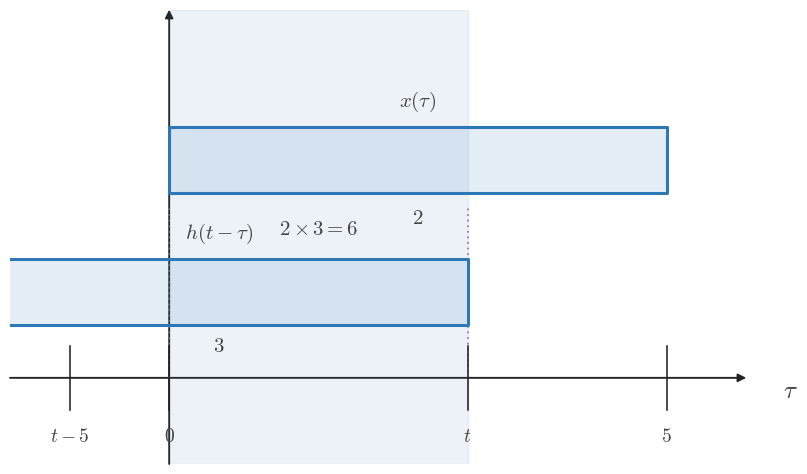

This chart was generated by the following Python code: (Note: this script raises an exception after producing the figure.)
from __future__ import annotations

from pathlib import Path

import matplotlib.pyplot as plt
import numpy as np


plt.rcParams.update(
    {
        "mathtext.fontset": "cm",
        "font.family": "serif",
        "figure.facecolor": "white",
        "axes.facecolor": "white",
    }
)

BLUE = "#2f78b7"
AXIS = "#222222"
TEXT = "#444444"
GUIDE = "#777777"
GRID = "#000000"

TAU = r"$\tau$"
T_AXIS = r"$t$"


def configure():
    plt.rcParams.update(
        {
            "mathtext.fontset": "cm",
            "font.family": "serif",
            "figure.facecolor": "white",
            "axes.facecolor": "white",
        }
    )


def math_label(value):
    if isinstance(value, str):
        return value
    if abs(value - round(value)) < 1e-9:
        return f"${int(round(value))}$"
    return f"${value:g}$"


def setup_axes(
    ax,
    *,
    xlim,
    ylim,
    xticks=(),
    yticks=(),
    xlabel=TAU,
    ylabel="",
    show_origin=True,
):
    ax.set_xlim(*xlim)
    ax.set_ylim(*ylim)
    ax.set_facecolor("white")
    ax.grid(True, color=GRID, alpha=0.16, linewidth=0.6)
    ax.set_axisbelow(True)
    for spine in ax.spines.values():
        spine.set_visible(False)
    ax.set_xticks([])
    ax.set_yticks([])
    x0, x1 = xlim
    y0, y1 = ylim
    ax.annotate(
        "",
        xy=(x1, 0),
        xytext=(x0, 0),
        arrowprops=dict(
            arrowstyle="-|>",
            color=AXIS,
            lw=1.35,
            shrinkA=0,
            shrinkB=0,
            mutation_scale=12,
        ),
        zorder=1,
    )
    ax.annotate(
        "",
        xy=(0, y1),
        xytext=(0, y0),
        arrowprops=dict(
            arrowstyle="-|>",
            color=AXIS,
            lw=1.35,
            shrinkA=0,
            shrinkB=0,
            mutation_scale=12,
        ),
        zorder=1,
    )
    tick_len = 0.07 * (y1 - y0)
    for item in xticks:
        if isinstance(item, (tuple, list)) and len(item) == 2:
            x, label = item
        else:
            x, label = item, None
        ax.plot([x, x], [-tick_len, tick_len], color=AXIS, lw=1.15, zorder=4)
        if label is None:
            label = math_label(x)
        ax.text(
            x,
            -0.11 * (y1 - y0),
            label,
            fontsize=14,
            ha="center",
            va="top",
            color=TEXT,
            zorder=5,
        )
    for item in yticks:
        if isinstance(item, (tuple, list)) and len(item) == 2:
            y, label = item
        else:
            y, label = item, None
        ax.plot([-tick_len, tick_len], [y, y], color=AXIS, lw=1.15, zorder=4)
        if label is None:
            label = math_label(y)
        ax.text(
            -0.02 * (x1 - x0),
            y,
            label,
            fontsize=13,
            ha="right",
            va="center",
            color=TEXT,
            zorder=5,
        )
    if show_origin:
        ax.text(
            0.06 * (x1 - x0) / 12,
            -0.04 * (y1 - y0),
            r"$0$",
            fontsize=14,
            ha="left",
            va="top",
            color=TEXT,
            zorder=5,
        )
    if ylabel:
        ax.text(
            0,
            y1 + 0.06 * (y1 - y0),
            ylabel,
            fontsize=18,
            ha="center",
            va="bottom",
            color=TEXT,
            clip_on=False,
            zorder=5,
        )
    ax.text(
        x1 + 0.05 * (x1 - x0),
        -0.03 * (y1 - y0),
        xlabel,
        fontsize=18,
        ha="left",
        va="center",
        color=TEXT,
        clip_on=False,
        zorder=5,
    )


def draw_support(ax, start, end, *, y, height, label=None, fill_alpha=0.12):
    ax.fill_between([start, end], [y, y], [y + height, y + height], color=BLUE, alpha=fill_alpha, zorder=2)
    ax.plot(
        [start, end, end, start, start],
        [y, y, y + height, y + height, y],
        color=BLUE,
        lw=2.2,
        zorder=3,
    )
    if label is not None:
        ax.text(
            (start + end) / 2.0,
            y + height + 0.08 * height + 0.05,
            label,
            fontsize=15,
            ha="center",
            va="bottom",
            color=TEXT,
            zorder=5,
        )


def draw_span(ax, start, end, *, alpha=0.09):
    if end > start:
        ax.axvspan(start, end, color=BLUE, alpha=alpha, zorder=1)


def draw_mark(ax, x, *, y0, y1, label=None, label_y=None):
    ax.plot([x, x], [y0, y1], color=GUIDE, lw=1.15, linestyle=(0, (1.1, 2.4)), zorder=2)
    if label is not None:
        ax.text(
            x,
            label_y if label_y is not None else y1 + 0.03,
            label,
            fontsize=14,
            ha="center",
            va="bottom",
            color=TEXT,
            zorder=5,
        )


def draw_note(ax, x, y, text, *, ha="center", va="center", size=14):
    ax.text(x, y, text, fontsize=size, ha=ha, va=va, color=TEXT, zorder=5)


def plot_triangle(ax, xs, ys):
    ax.plot(xs, ys, color=BLUE, lw=2.6, solid_capstyle="round", zorder=4)


def save(fig, output_path):
    output_path = Path(output_path)
    output_path.parent.mkdir(parents=True, exist_ok=True)
    fig.savefig(output_path, bbox_inches="tight", facecolor="white")
    plt.close(fig)


def main():
    configure()
    fig, ax = plt.subplots(figsize=(9.5, 5.9), dpi=160)
    setup_axes(
        ax,
        xlim=(-1.6, 5.8),
        ylim=(-0.55, 2.35),
        xticks=[(-1, '$t-5$'), (0, '$0$'), (3, '$t$'), (5, '$5$')],
        yticks=[],
        xlabel=TAU,
        ylabel='',
        show_origin=False,
    )
    draw_span(ax, 0, 3)
    draw_support(ax, 0, 5, y=1.18, height=0.42, label='$x(\\tau)$')
    draw_support(ax, -2, 3, y=0.34, height=0.42, label='$h(t-\\tau)$')
    draw_mark(ax, 0, y0=0.0, y1=1.1, label=None, label_y=None)
    draw_mark(ax, 3, y0=0.0, y1=1.1, label=None, label_y=None)
    draw_note(ax, 2.5, 1.02, '$2$', ha='center', va='center', size=15)
    draw_note(ax, 0.5, 0.2, '$3$', ha='center', va='center', size=15)
    draw_note(ax, 1.5, 0.95, '$2\\times 3 = 6$', ha='center', va='center', size=15)
    save(fig, '/home/jake/Developer/MA/PIPELINE/Electrical-and-Computer-Engineering/2-Build-Lessons/4-Image-Generation/1-Outputs/Continuous-Time-Signal-Processing/7.2--convolution-of-simple-signals-Images/images/l001-s005-qg-q001-q001.png')


if __name__ == '__main__':
    main()
